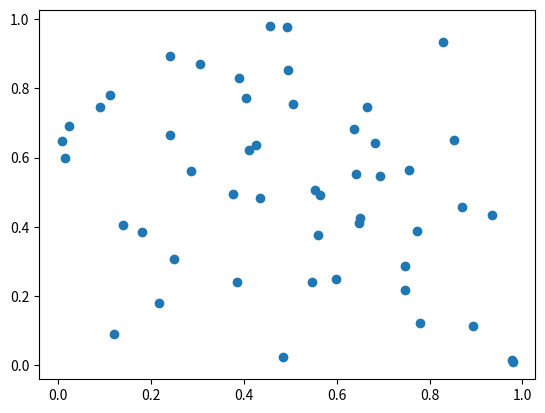

The script that saved this image:
import random
import matplotlib.pyplot as plt


input_array = [random.random() for _ in range(101)]

point_array = [(input_array[i], input_array[i + 1]) for i in range(100)]

point_x = []
point_y = []
for point in point_array:
    point_x.append(point[0])
    point_y.append(point[1])

# 100 tests
# plt.scatter(point_x, point_y)
# 50 tests
plt.scatter(point_x[:50], point_y[:50])
plt.show()
